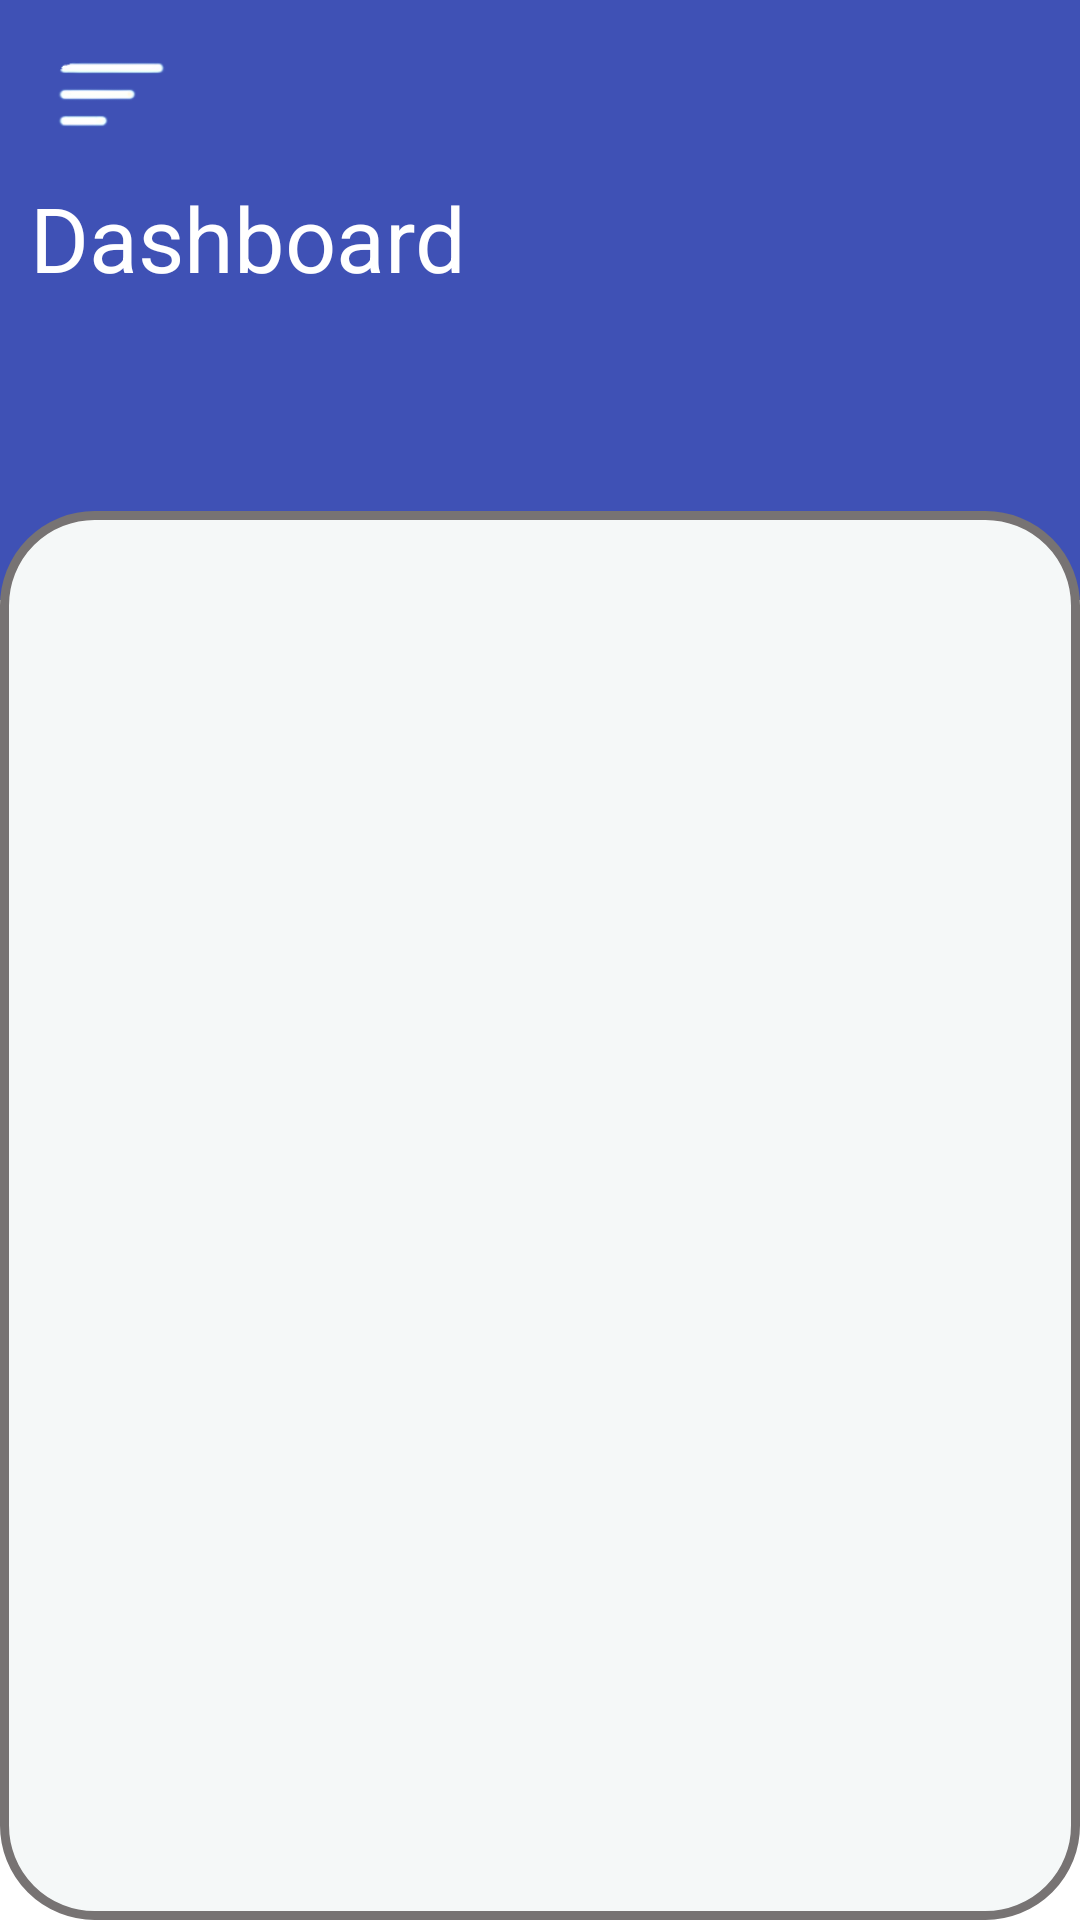

Reconstruct the res/layout file that produces this screen, plus the resources it refers to.
<!-- AndroidManifest.xml: application theme Theme.RoyalProject -->
<!-- res/layout/activity_dashboard.xml -->
<?xml version="1.0" encoding="utf-8"?>
<LinearLayout
    xmlns:android="http://schemas.android.com/apk/res/android"
    xmlns:app="http://schemas.android.com/apk/res-auto"
    xmlns:tools="http://schemas.android.com/tools"
    android:layout_width="match_parent"
    android:layout_height="match_parent"
    tools:context=".DashboardActivity"
    android:orientation="vertical">

    <RelativeLayout
        android:layout_width="match_parent"
        android:layout_height="200dp"
        android:background="#3F51B5"
        android:padding="10dp">

        <ImageView
            android:id="@+id/listopt"
            android:layout_width="54dp"
            android:layout_height="23dp"
            android:layout_marginTop="10dp"
            android:src="@drawable/menu" />

        <TextView
            android:id="@+id/dashboard"
            android:layout_width="wrap_content"
            android:layout_height="wrap_content"
            android:layout_below="@id/listopt"
            android:layout_marginTop="16dp"
            android:text="Dashboard"
            android:textColor="#fff"
            android:textSize="30sp" />
    </RelativeLayout>

    <LinearLayout
        android:layout_width="wrap_content"
        android:layout_height="match_parent"
        android:orientation="vertical"
        android:layout_marginTop="-30dp"
        android:background="@drawable/bg_list">
        <GridView
            android:layout_width="wrap_content"
            android:layout_height="match_parent"
            android:id="@+id/gridview"/>
    </LinearLayout>
</LinearLayout>
<!-- resources referenced by this layout -->
<resources>
  <!-- drawable bg_list (drawable) -->
  <?xml version="1.0" encoding="utf-8"?>
  <shape xmlns:android="http://schemas.android.com/apk/res/android">
      <stroke android:color="#777373" android:width="3dp" />
      <corners android:radius="30dp"/>
      <solid android:color="#F5F8F8"/>
  </shape>
  <!-- drawable menu: jpg bitmap (drawable, 2425 bytes) -->
  <style name="Theme.RoyalProject" parent="Theme.MaterialComponents.DayNight.DarkActionBar">
          
          <item name="colorPrimary">@color/purple_500</item>
          <item name="colorPrimaryVariant">@color/purple_700</item>
          <item name="colorOnPrimary">@color/white</item>
          
          <item name="colorSecondary">@color/teal_200</item>
          <item name="colorSecondaryVariant">@color/teal_700</item>
          <item name="colorOnSecondary">@color/black</item>
          
          <item name="android:statusBarColor" tools:targetApi="l">?attr/colorPrimaryVariant</item>
          
      </style>
  <!-- not gathered from this repository: default colours our renderer supplied (Android Studio template values) -->
  <color name="purple_500">#FF6200EE</color>
  <color name="purple_700">#FF3700B3</color>
  <color name="teal_200">#FF03DAC5</color>
  <color name="teal_700">#FF018786</color>
  <color name="black">#FF000000</color>
  <color name="white">#FFFFFFFF</color>
</resources>
